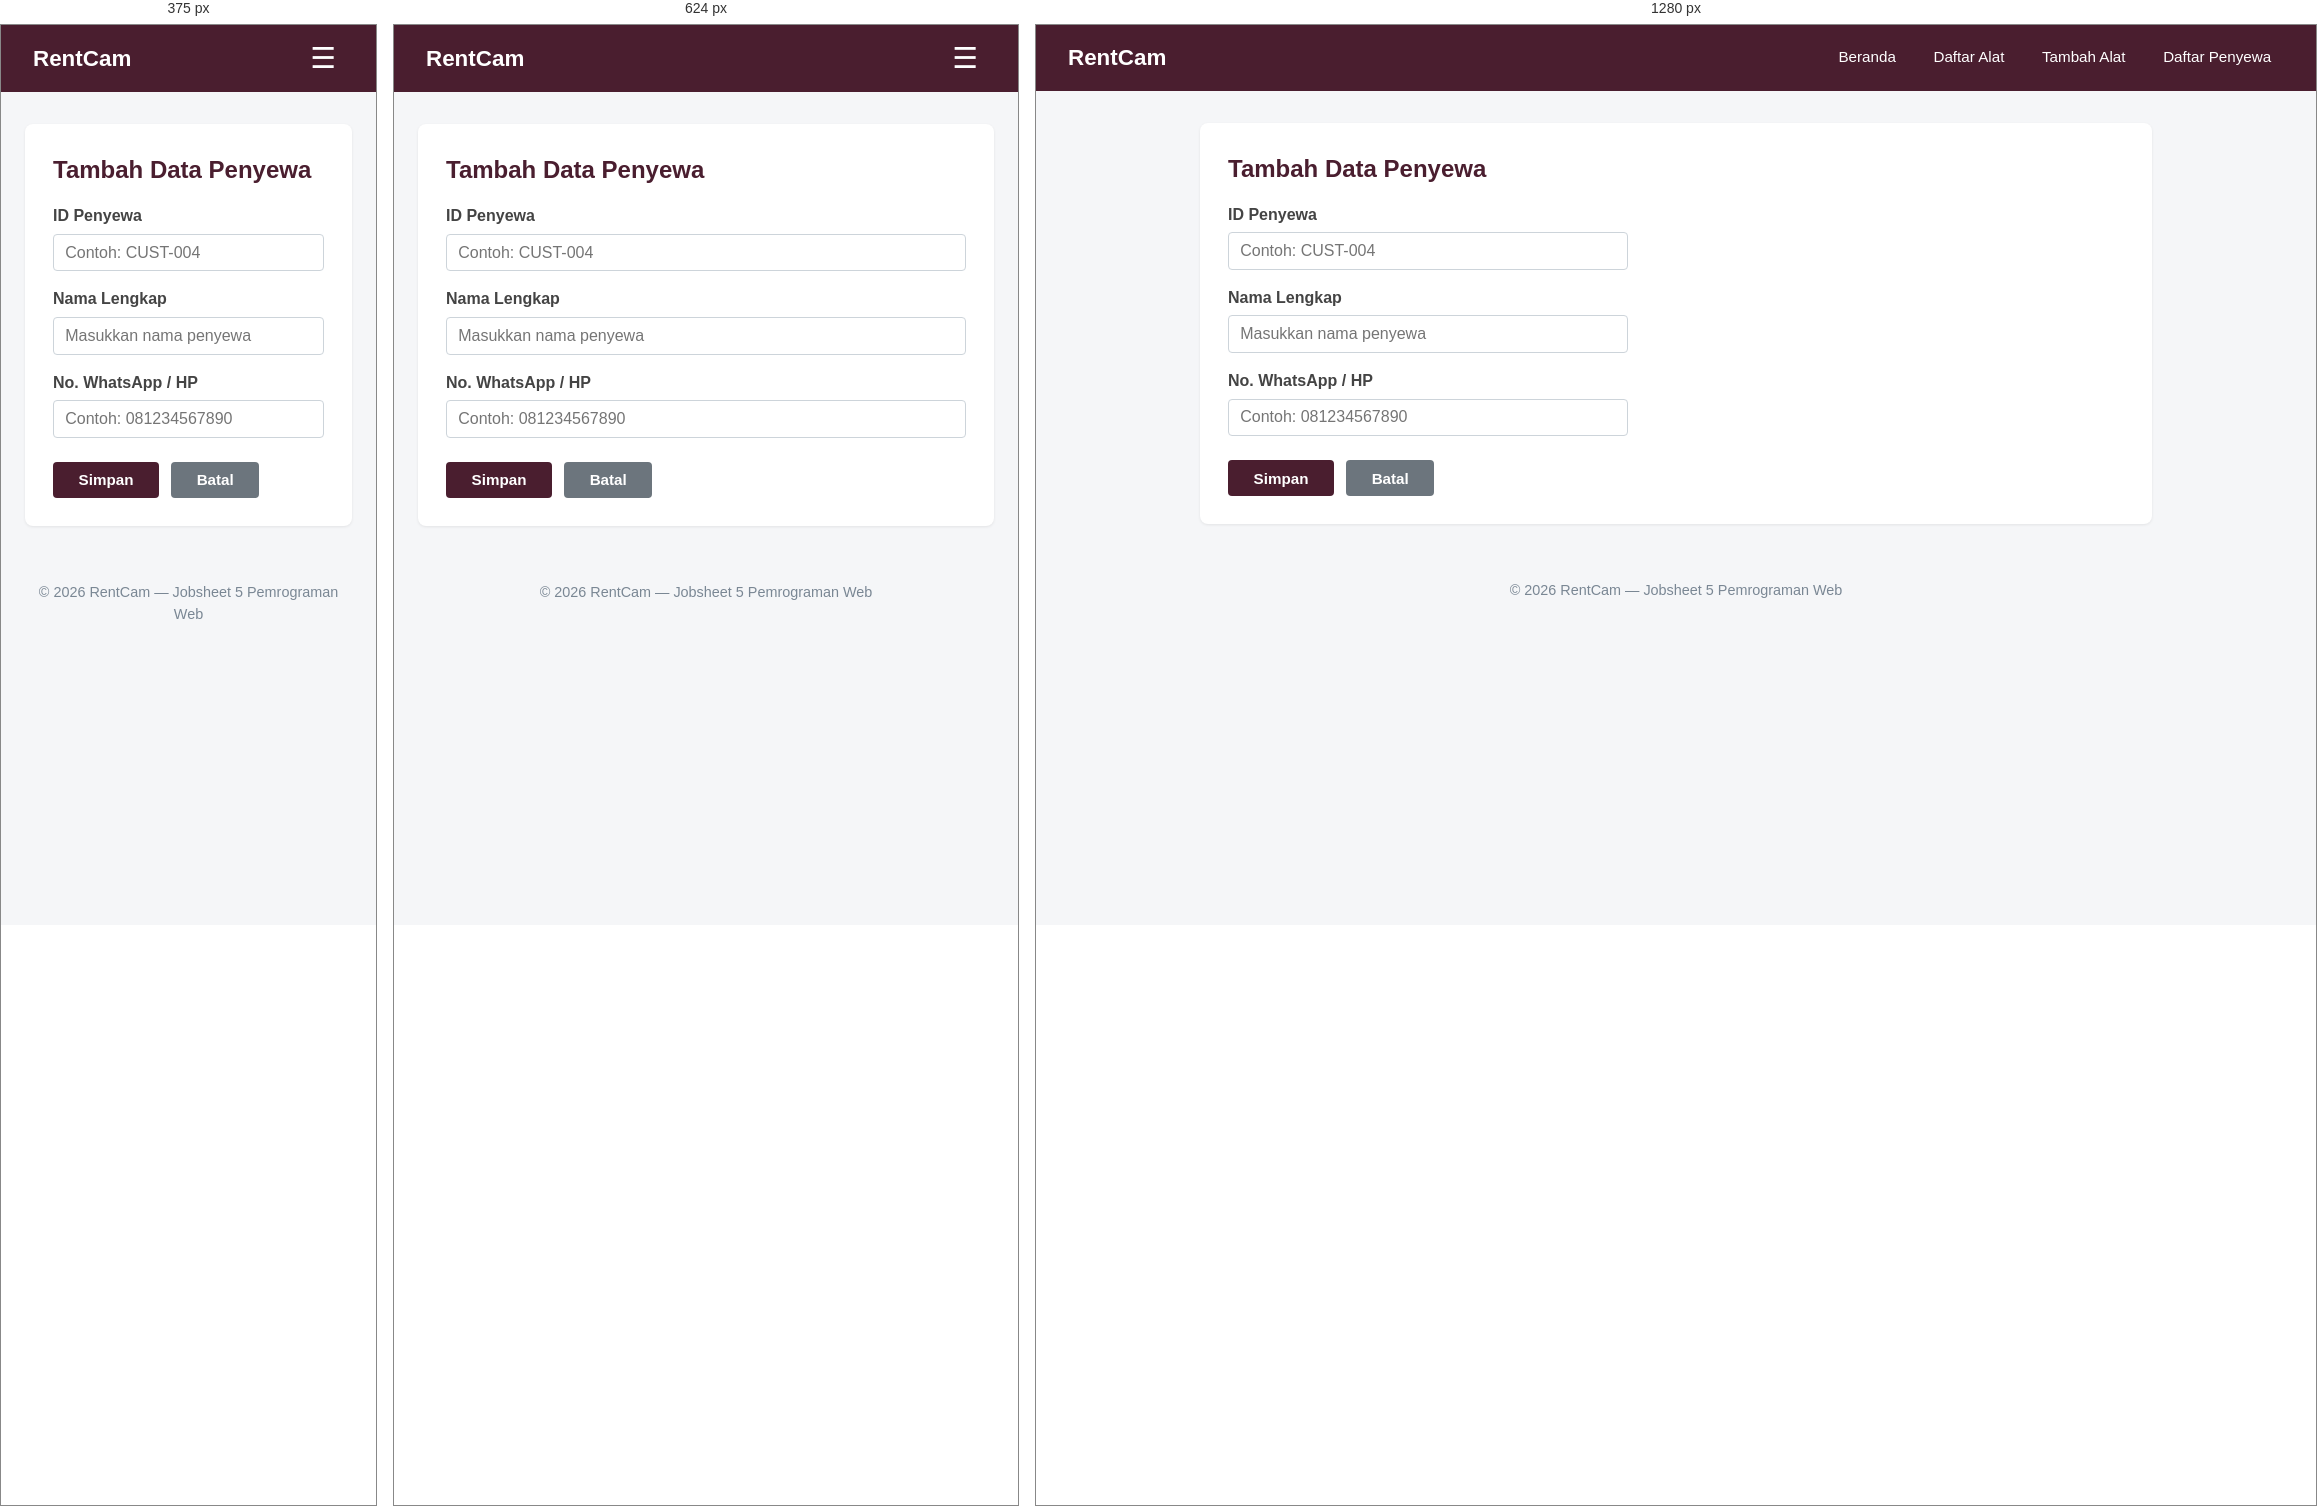
Rendered at 375 px, 624 px and 1280 px, left to right.

<!-- file: tambah.html -->
<!DOCTYPE html>
<html lang="id">

<head>
    <meta charset="UTF-8">
    <meta name="viewport" content="width=device-width, initial-scale=1.0">
    <title>RentCam | Tambah Penyewa</title>
    <link rel="stylesheet" href="../assets/css/style.css">
</head>

<body>
    <header>
        <h1>RentCam</h1>
        <button type="button" id="nav-toggle-btn" class="nav-btn-toggle" aria-label="Toggle Menu">&#9776;</button>
        <nav>
            <ul>
                <li><a href="../index.html">Beranda</a></li>
                <li><a href="../alat/list.html">Daftar Alat</a></li>
                <li><a href="../alat/tambah.html">Tambah Alat</a></li>
                <li><a href="list.html">Daftar Penyewa</a></li>
            </ul>
        </nav>
    </header>

    <main>
        <section>
            <h2>Tambah Data Penyewa</h2>
            <form id="form-tambah" action="list.html" method="GET" novalidate>
            <p>
                <label for="id_penyewa">ID Penyewa</label>
                <input type="text" id="id_penyewa" name="id_penyewa" placeholder="Contoh: CUST-004" required>
            </p>

            <p>
                <label for="nama">Nama Lengkap</label>
                <input type="text" id="nama" name="nama" placeholder="Masukkan nama penyewa" required>
            </p>

            <p>
                <label for="telepon">No. WhatsApp / HP</label>
                <input type="tel" id="telepon" name="telepon" placeholder="Contoh: 081234567890" required>
            </p>

            <div class="form-actions">
                <button type="submit">Simpan</button>
                <button type="reset" class="btn-reset">Batal</button>
            </div>
            </form>
        </section>
    </main>

    <footer>
        <p>&copy; 2026 RentCam &mdash; Jobsheet 5 Pemrograman Web</p>
    </footer>

    <script src="../assets/js/app.js"></script>
</body>

</html>

/* @media block from style.css */
@media (max-width: 768px) {
    header {
        position: relative;
        flex-wrap: wrap;
    }

    /* Tampilkan tombol hamburger saat layar HP / Tablet */
    #nav-toggle-btn,
    .nav-btn-toggle {
        display: block !important;
    }

    /* Navbar sembunyi secara default */
    header nav {
        display: none !important;
        width: 100%;
        background-color: #381522;
        margin-top: 1rem;
        border-radius: 6px;
        padding: 0.8rem 1rem;
    }

    /* Class yang dimanipulasi oleh toggle JS */
    header nav.nav-open {
        display: block !important;
    }

    header nav ul {
        flex-direction: column;
        align-items: flex-start;
        gap: 0.6rem;
    }

    header nav a {
        display: block;
        width: 100%;
        padding: 0.5rem 0.75rem;
    }

    .dashboard-grid {
        grid-template-columns: 1fr;
    }

    .form-row {
        grid-template-columns: 1fr;
    }

    .table-toolbar {
        flex-direction: column;
        align-items: stretch;
    }

    .table-toolbar .filter-group {
        flex-direction: column;
    }

    form input[type="text"],
    form input[type="number"],
    form input[type="tel"],
    form select {
        max-width: 100%;
    }
}

/* @media block from style.css */
@media (max-width: 480px) {
    .stats-container {
        grid-template-columns: 1fr;
    }
}